18-way image classification set "coffee_dataset" from GitHub (jujup1t3r/CoFFee); label vocabulary: broken, defect damage, dry cherry, floater, foreign matter, full black, full sour, fungus damage, good, husk, immature, parchment, partial black, partial sour, severe insect damage, shell, slight insect damage, withered.

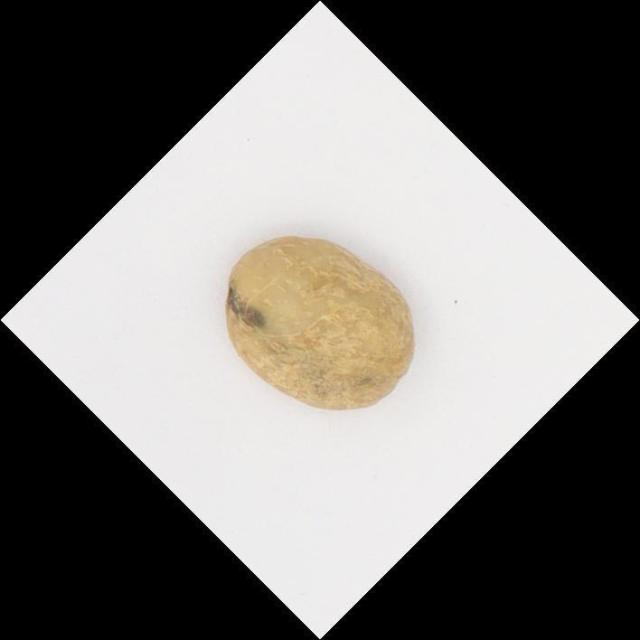
Label: slight insect damage

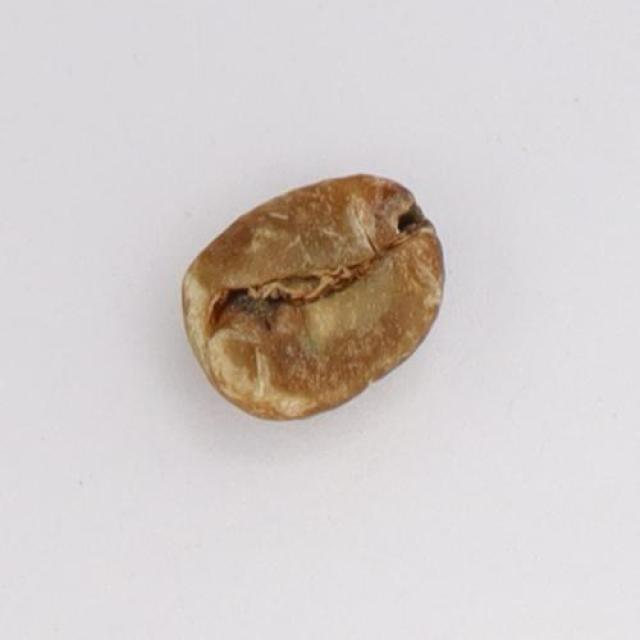
Label: full sour

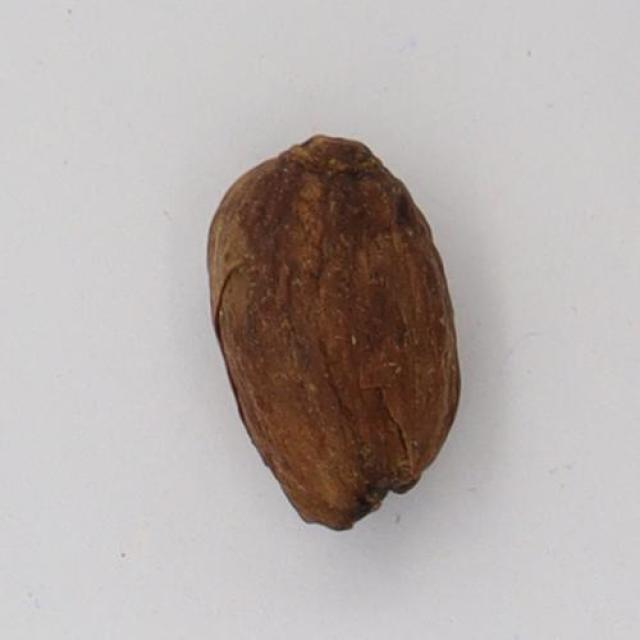
Label: husk

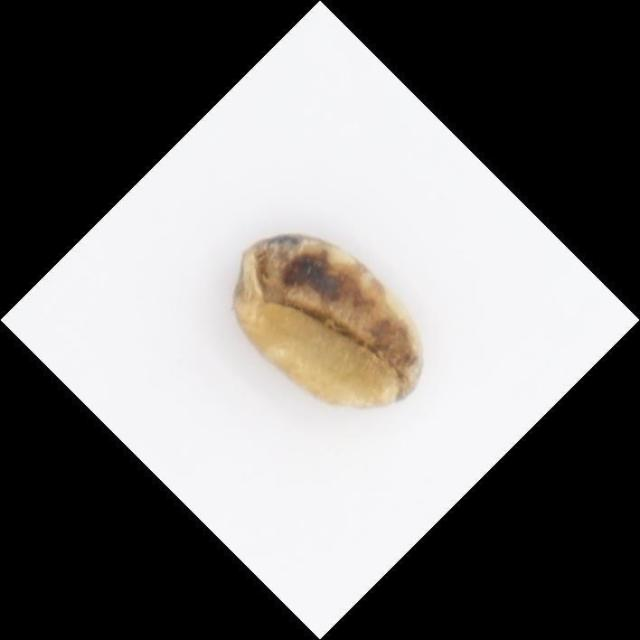
Label: partial black

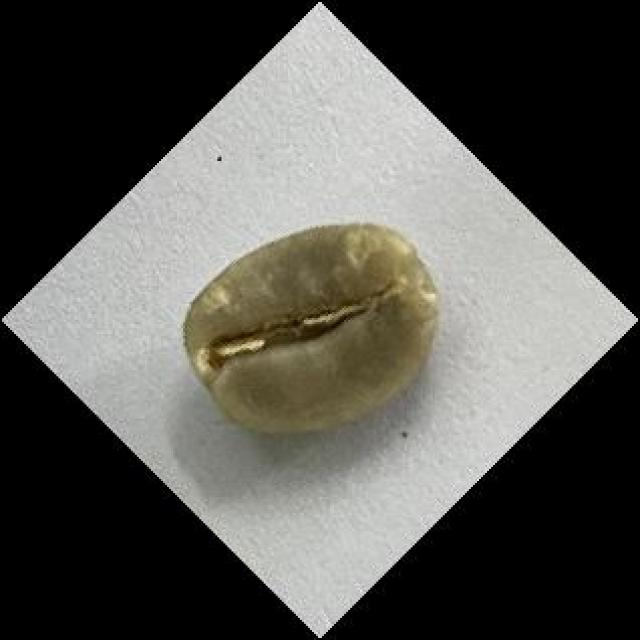
Label: good

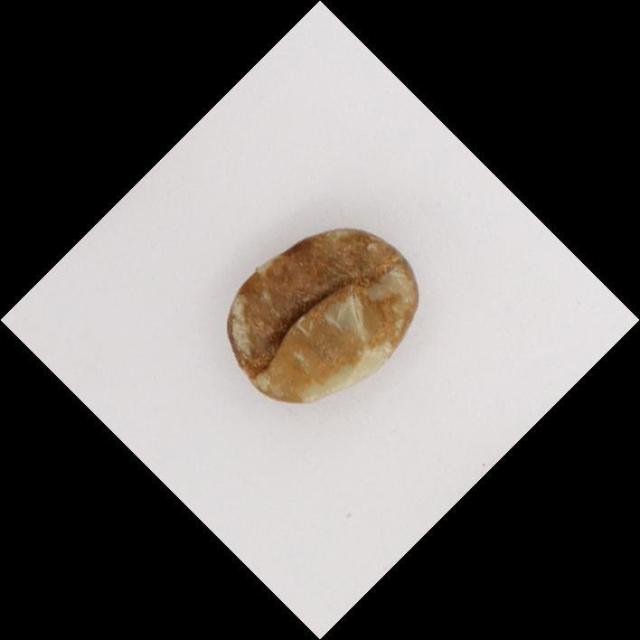
Label: partial sour
